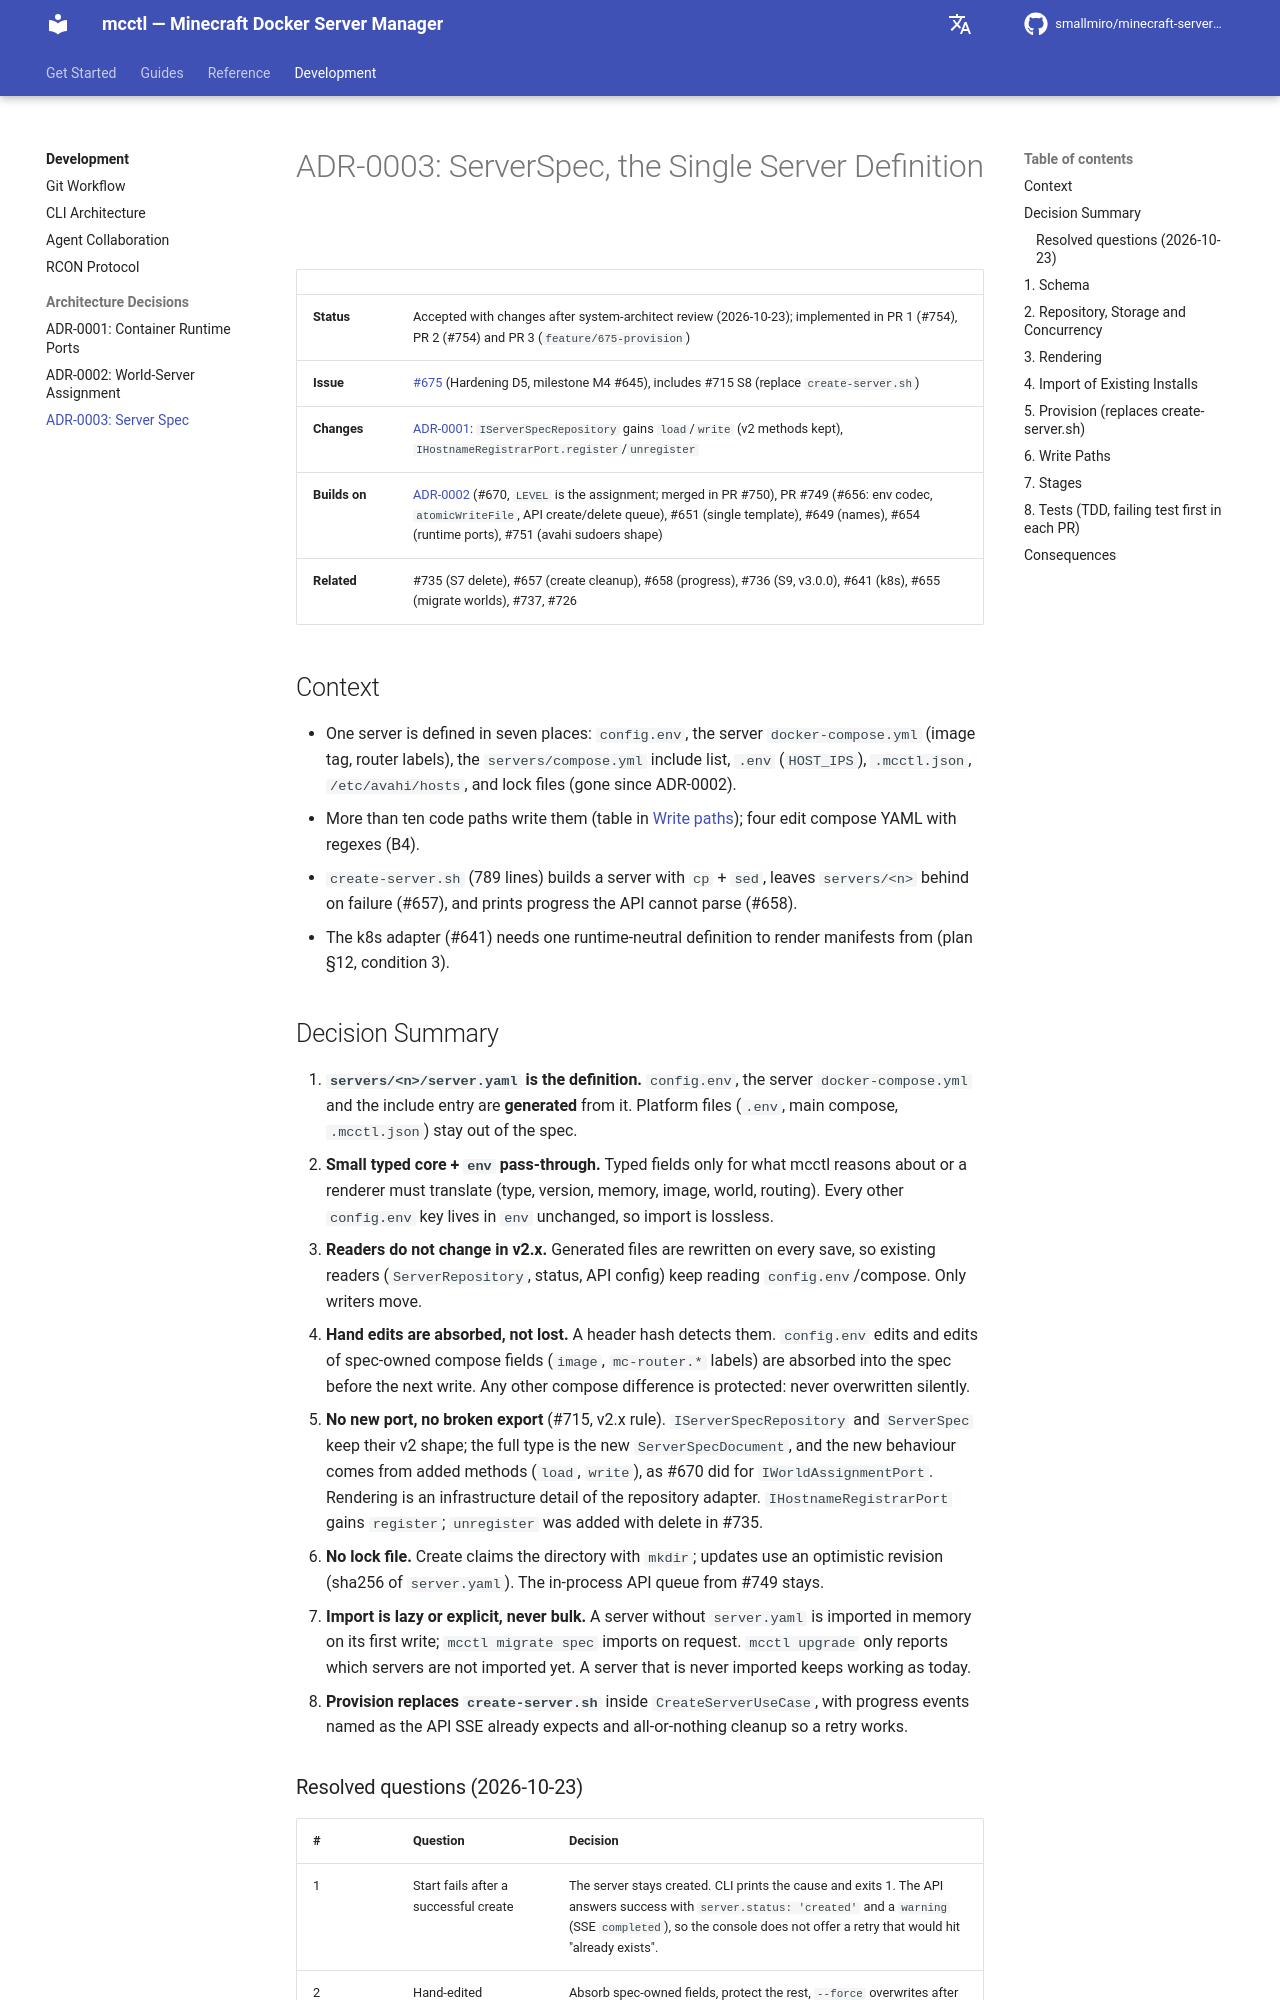

repository: smallmiro/minecraft-server-manager · page: development/adr/0003-server-spec/index.html · generator: mkdocs

# ADR-0003: ServerSpec, the Single Server Definition

| | |
|---|---|
| **Status** | Accepted with changes after system-architect review (2026-10-23); implemented in PR 1 (#754), PR 2 (#754) and PR 3 (`feature/675-provision`) |
| **Issue** | [#675](https://github.com/smallmiro/minecraft-server-manager/issues/675) (Hardening D5, milestone M4 #645), includes #715 S8 (replace `create-server.sh`) |
| **Changes** | [ADR-0001](0001-container-runtime-ports.md): `IServerSpecRepository` gains `load`/`write` (v2 methods kept), `IHostnameRegistrarPort.register`/`unregister` |
| **Builds on** | [ADR-0002](0002-world-server-assignment.md) (#670, `LEVEL` is the assignment; merged in PR #750), PR #749 (#656: env codec, `atomicWriteFile`, API create/delete queue), #651 (single template), #649 (names), #654 (runtime ports), #751 (avahi sudoers shape) |
| **Related** | #735 (S7 delete), #657 (create cleanup), #658 (progress), #736 (S9, v3.0.0), #641 (k8s), #655 (migrate worlds), #737, #726 |

## Context

- One server is defined in seven places: `config.env`, the server `docker-compose.yml` (image tag, router labels), the `servers/compose.yml` include list, `.env` (`HOST_IPS`), `.mcctl.json`, `/etc/avahi/hosts`, and lock files (gone since ADR-0002).
- More than ten code paths write them (table in [Write paths](#6-write-paths)); four edit compose YAML with regexes (B4).
- `create-server.sh` (789 lines) builds a server with `cp` + `sed`, leaves `servers/<n>` behind on failure (#657), and prints progress the API cannot parse (#658).
- The k8s adapter (#641) needs one runtime-neutral definition to render manifests from (plan §12, condition 3).

## Decision Summary

1. **`servers/<n>/server.yaml` is the definition.** `config.env`, the server `docker-compose.yml` and the include entry are **generated** from it. Platform files (`.env`, main compose, `.mcctl.json`) stay out of the spec.
2. **Small typed core + `env` pass-through.** Typed fields only for what mcctl reasons about or a renderer must translate (type, version, memory, image, world, routing). Every other `config.env` key lives in `env` unchanged, so import is lossless.
3. **Readers do not change in v2.x.** Generated files are rewritten on every save, so existing readers (`ServerRepository`, status, API config) keep reading `config.env`/compose. Only writers move.
4. **Hand edits are absorbed, not lost.** A header hash detects them. `config.env` edits and edits of spec-owned compose fields (`image`, `mc-router.*` labels) are absorbed into the spec before the next write. Any other compose difference is protected: never overwritten silently.
5. **No new port, no broken export** (#715, v2.x rule). `IServerSpecRepository` and `ServerSpec` keep their v2 shape; the full type is the new `ServerSpecDocument`, and the new behaviour comes from added methods (`load`, `write`), as #670 did for `IWorldAssignmentPort`. Rendering is an infrastructure detail of the repository adapter. `IHostnameRegistrarPort` gains `register`; `unregister` was added with delete in #735.
6. **No lock file.** Create claims the directory with `mkdir`; updates use an optimistic revision (sha256 of `server.yaml`). The in-process API queue from #749 stays.
7. **Import is lazy or explicit, never bulk.** A server without `server.yaml` is imported in memory on its first write; `mcctl migrate spec` imports on request. `mcctl upgrade` only reports which servers are not imported yet. A server that is never imported keeps working as today.
8. **Provision replaces `create-server.sh`** inside `CreateServerUseCase`, with progress events named as the API SSE already expects and all-or-nothing cleanup so a retry works.
